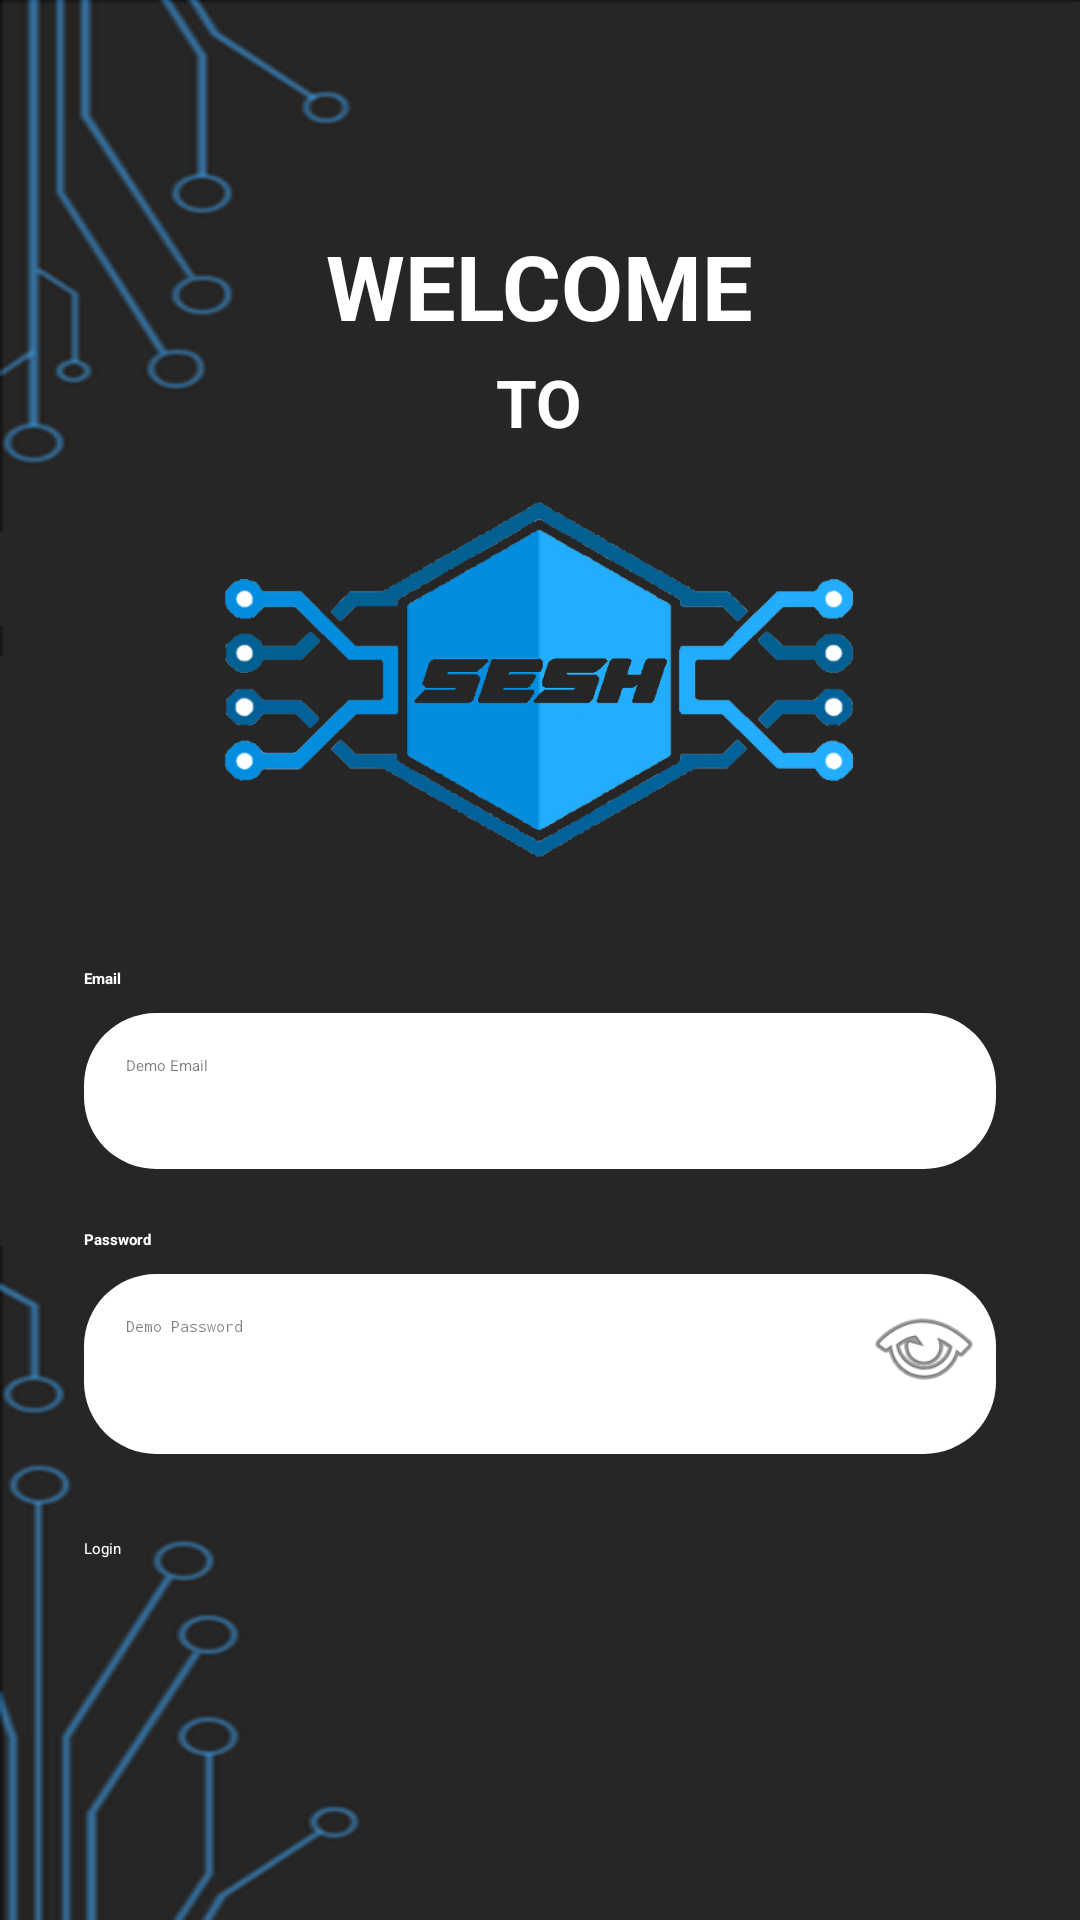

Android layout source for this screen:
<!-- AndroidManifest.xml: application theme Theme.StudyPlanner -->
<!-- res/layout/activity_login.xml -->
<?xml version="1.0" encoding="utf-8"?>
<FrameLayout xmlns:android="http://schemas.android.com/apk/res/android"
    android:layout_width="match_parent"
    android:layout_height="match_parent"
    android:background="@drawable/homepage_background">

    <LinearLayout
        android:layout_width="match_parent"
        android:layout_height="match_parent"
        android:orientation="vertical"
        android:gravity="center"
        android:padding="28dp">

        <LinearLayout
            android:layout_width="match_parent"
            android:layout_height="wrap_content"
            android:orientation="vertical"
            android:gravity="center_horizontal">

            
            <TextView
                android:id="@+id/welcomeText"
                android:layout_width="wrap_content"
                android:layout_height="wrap_content"
                android:text="@string/welcome"
                android:textColor="@color/white"
                android:textStyle="bold"
                android:textSize="30sp"
                android:layout_marginBottom="4dp" />

            
            <TextView
                android:id="@+id/toText"
                android:layout_width="wrap_content"
                android:layout_height="wrap_content"
                android:text="@string/to"
                android:textColor="@color/white"
                android:textStyle="bold"
                android:textSize="22sp"
                android:layout_marginBottom="18dp" />

            
            <ImageView
                android:id="@+id/logoImage"
                android:layout_width="240dp"
                android:layout_height="120dp"
                android:src="@drawable/team_logo_dark"
                android:scaleType="fitCenter"
                android:layout_marginBottom="36dp" />

            
            <LinearLayout
                android:layout_width="match_parent"
                android:layout_height="wrap_content"
                android:orientation="vertical"
                android:layout_marginBottom="20dp">

                <TextView
                    android:id="@+id/emailLabel"
                    android:layout_width="wrap_content"
                    android:layout_height="wrap_content"
                    android:text="@string/email"
                    android:textColor="@color/white"
                    android:textStyle="bold"
                    android:layout_marginBottom="8dp" />

                <EditText
                    android:id="@+id/emailInput"
                    android:layout_width="match_parent"
                    android:layout_height="wrap_content"
                    android:minHeight="52dp"
                    android:hint="@string/demo_email"
                    android:inputType="textEmailAddress"
                    android:background="@drawable/input_box"
                    android:textColor="@color/black"
                    android:textColorHint="@color/hint_text_color"
                    android:padding="14dp" />
            </LinearLayout>

            
            <LinearLayout
                android:layout_width="match_parent"
                android:layout_height="wrap_content"
                android:orientation="vertical"
                android:layout_marginBottom="28dp">

                <TextView
                    android:id="@+id/passwordLabel"
                    android:layout_width="wrap_content"
                    android:layout_height="wrap_content"
                    android:text="@string/password"
                    android:textColor="@color/white"
                    android:textStyle="bold"
                    android:layout_marginBottom="8dp" />

                
                <LinearLayout
                    android:layout_width="match_parent"
                    android:layout_height="wrap_content"
                    android:orientation="horizontal"
                    android:background="@drawable/input_box"
                    android:padding="4dp">

                    <EditText
                        android:id="@+id/passwordInput"
                        android:layout_width="0dp"
                        android:layout_height="wrap_content"
                        android:layout_weight="1"
                        android:minHeight="52dp"
                        android:hint="@string/demo_password"
                        android:inputType="textPassword"
                        android:textColor="@color/black"
                        android:textColorHint="@color/hint_text_color"
                        android:background="@android:color/transparent"
                        android:padding="10dp" />

                    <ImageButton
                        android:id="@+id/showPasswordButton"
                        android:layout_width="40dp"
                        android:layout_height="40dp"
                        android:src="@android:drawable/ic_menu_view"
                        android:background="@android:color/transparent"
                        android:contentDescription="@string/show_password" />
                </LinearLayout>
            </LinearLayout>

            
            <Button
                android:id="@+id/loginButton"
                android:layout_width="match_parent"
                android:layout_height="wrap_content"
                android:minHeight="52dp"
                android:text="@string/login"
                android:textColor="@color/white"
                android:backgroundTint="@color/blue_primary" />
        </LinearLayout>
    </LinearLayout>

</FrameLayout>
<!-- resources referenced by this layout -->
<resources>
  <color name="black">#FF000000</color>
  <color name="blue_primary">#1E88E5</color>
  <color name="hint_text_color">#80000000</color>
  <color name="white">#FFFFFFFF</color>
  <!-- drawable homepage_background: png bitmap (drawable, 33899 bytes) -->
  <!-- drawable input_box (drawable) -->
  <?xml version="1.0" encoding="utf-8"?>
  <shape xmlns:android="http://schemas.android.com/apk/res/android">
      <solid android:color="@color/white" />
      <corners android:radius="24dp" />
      <padding
          android:left="16dp"
          android:top="12dp"
          android:right="16dp"
          android:bottom="12dp" />
  </shape>
  <!-- drawable team_logo_dark: png bitmap (drawable, 73728 bytes) -->
  <string name="demo_email">Demo Email</string>
  <string name="demo_password">Demo Password</string>
  <string name="email">Email</string>
  <string name="login">Login</string>
  <string name="password">Password</string>
  <string name="show_password">Show Password</string>
  <string name="to">TO</string>
  <string name="welcome">WELCOME</string>
</resources>
